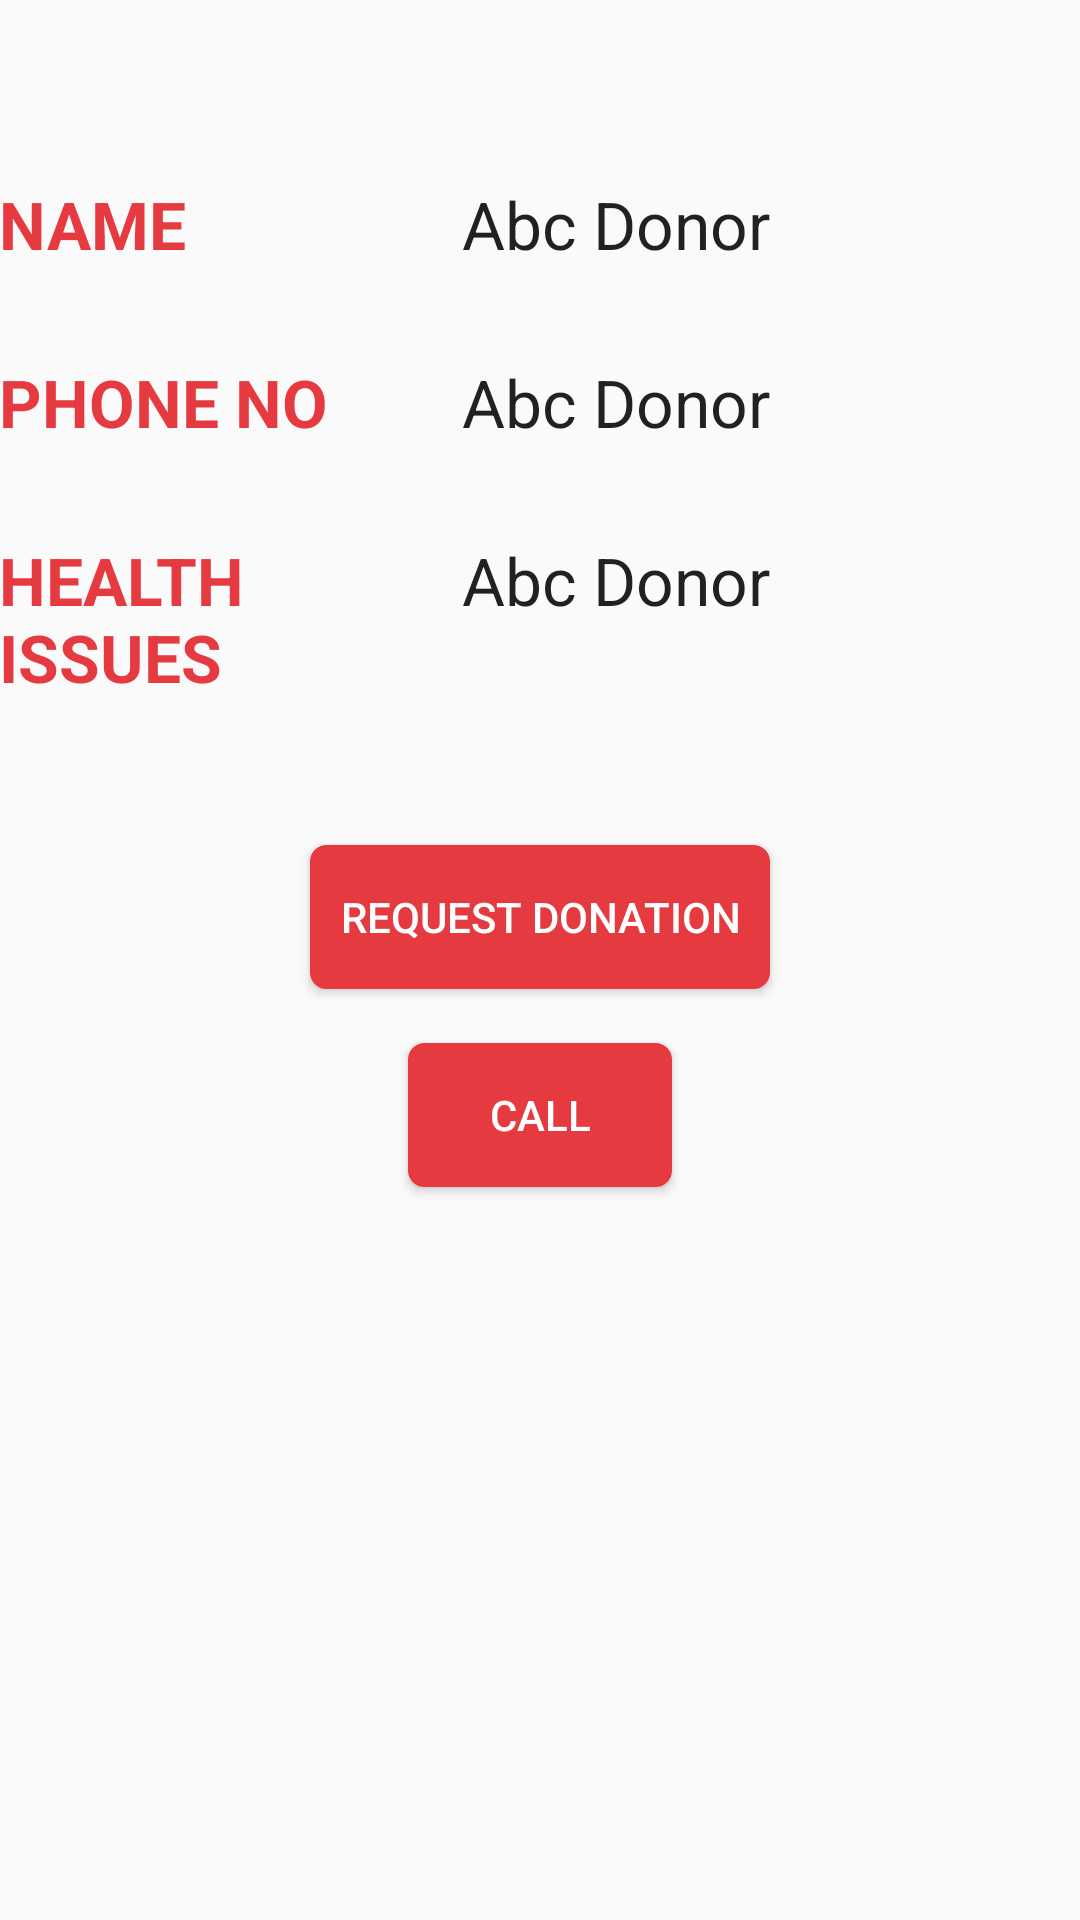

Reconstruct the res/layout file that produces this screen, plus the resources it refers to.
<!-- AndroidManifest.xml: activity theme AppTheme.popUpTheme -->
<!-- res/layout/activity_donor_details.xml -->
<?xml version="1.0" encoding="utf-8"?>
<LinearLayout xmlns:android="http://schemas.android.com/apk/res/android"
    xmlns:tools="http://schemas.android.com/tools"
    android:layout_width="match_parent"
    android:layout_height="match_parent"
    android:paddingBottom="@dimen/activity_vertical_margin"
    android:paddingLeft="@dimen/activity_horizontal_margin"

    android:orientation="vertical"
    android:paddingRight="@dimen/activity_horizontal_margin"
    android:paddingTop="@dimen/activity_vertical_margin"
    tools:context=".DonorDetailsActivity"
    >

    <LinearLayout
        android:layout_width="match_parent"
        android:layout_height="wrap_content"
        android:weightSum="100"
        android:layout_marginTop="60dp"

        android:orientation="horizontal"
        >
        <TextView
            android:layout_width="match_parent"
            android:layout_height="wrap_content"
            android:textAppearance="?android:attr/textAppearanceLarge"
            android:text="NAME"
            android:layout_weight="60"
            android:textColor="#e53a40"
            android:textStyle="bold"
            android:id="@+id/tvNamedet" />

        <TextView
            android:layout_width="match_parent"
            android:layout_height="wrap_content"
            android:layout_weight="40"
            android:layout_marginLeft="10dp"
            android:textAppearance="?android:attr/textAppearanceLarge"
            android:text="Abc Donor"
            android:id="@+id/tvDonorNameDet" />


    </LinearLayout>
    <LinearLayout
        android:layout_width="match_parent"
        android:layout_height="wrap_content"
        android:weightSum="100"
        android:layout_marginTop="30dp"

        android:orientation="horizontal"
        >
        <TextView
            android:layout_width="match_parent"
            android:layout_height="wrap_content"
            android:textAppearance="?android:attr/textAppearanceLarge"
            android:text="PHONE NO"
            android:id="@+id/tvPhonedet"
            android:layout_weight="60"
            android:textColor="#e53a40"
            android:textStyle="bold"
            />

        <TextView
            android:layout_width="match_parent"
            android:layout_height="wrap_content"
            android:layout_weight="40"
            android:textAppearance="?android:attr/textAppearanceLarge"
            android:text="Abc Donor"
            android:layout_marginLeft="10dp"
            android:id="@+id/tvDonorContactDet" />


    </LinearLayout>
    <LinearLayout
        android:layout_width="match_parent"
        android:layout_height="wrap_content"
        android:weightSum="100"
        android:layout_marginTop="30dp"

        android:orientation="horizontal"
        >
        <TextView
            android:layout_width="match_parent"
            android:layout_height="wrap_content"
            android:textAppearance="?android:attr/textAppearanceLarge"
            android:text="HEALTH ISSUES"
            android:layout_weight="60"
            android:id="@+id/tvHealthdet"
            android:textColor="#e53a40"
            android:textStyle="bold"
            />

        <TextView
            android:layout_width="match_parent"
            android:layout_height="wrap_content"
            android:layout_weight="40"
            android:textAppearance="?android:attr/textAppearanceLarge"
            android:text="Abc Donor"
            android:layout_marginLeft="10dp"
            android:id="@+id/tvDonorHealthDet" />


    </LinearLayout>
    <Button
        android:layout_width="wrap_content"
        android:layout_height="wrap_content"
        android:text="Request Donation"
        android:paddingLeft="10dp"
        android:paddingRight="10dp"
        android:textColor="#ffffff"
        android:layout_gravity="center_horizontal"
        android:onClick="sendnotification"
        android:background="@drawable/btnback"
        android:id="@+id/brequestdonation"
        android:layout_marginTop="48dp" />

    <Button
        android:layout_width="wrap_content"
        android:layout_height="wrap_content"
        android:text="Call"
        android:paddingLeft="10dp"
        android:paddingRight="10dp"
        android:textColor="#ffffff"
        android:layout_gravity="center_horizontal"
        android:onClick="calldonor"
        android:background="@drawable/btnback"
        android:id="@+id/bcalldonor"
        android:layout_marginTop="18dp" />
</LinearLayout>
<!-- resources referenced by this layout -->
<resources>
  <!-- drawable btnback (drawable) -->
  <?xml version="1.0" encoding="UTF-8"?>
  <shape xmlns:android="http://schemas.android.com/apk/res/android">
      <solid android:color="#e53a40"/>
      <stroke android:width="1dip" android:color="#e53a40" />
      <corners android:radius="5dip"/>
      <padding android:left="0dip" android:top="0dip" android:right="0dip" android:bottom="0dip" />
  </shape>
  <style name="AppTheme.popUpTheme">
          <item name="android:windowIsTranslucent">true</item>
          <item name="android:backgroundDimEnabled">true</item>
          <item name="android:backgroundDimAmount">0.8</item>
          <item name="android:windowCloseOnTouchOutside">true</item>
          <item name="android:windowFullscreen">true</item>
      </style>
</resources>
